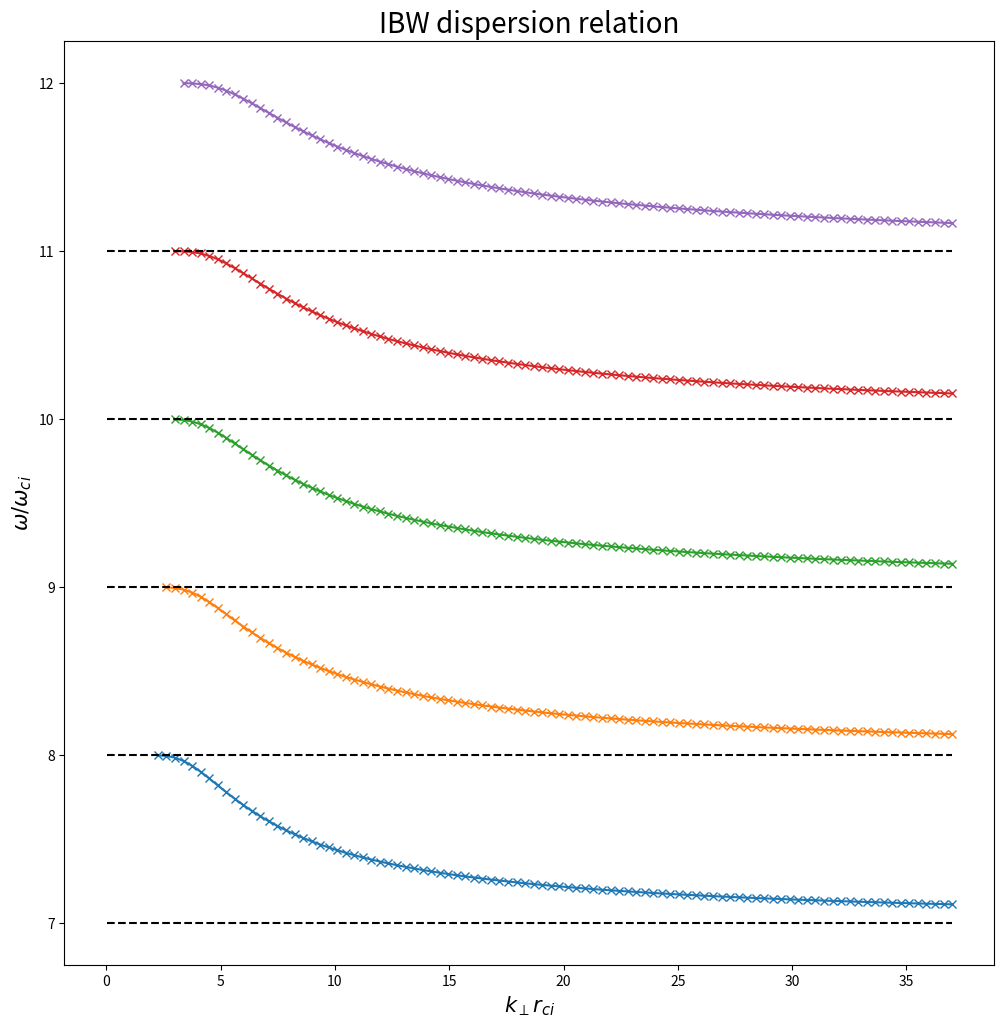

Write the Python code that produced this figure.
# -*- coding: utf-8 -*-
"""
Created on Tue Jun 15 01:17:58 2021

[redacted]

This code solves the IBW dispersion relation in the limit of cold electrons.
For reference, see (eq. 13) in "M. Ono et al., The Physics of Fluids 26, 298 (1983); doi: 10.1063/1.863972"
"""

#Import all necessary modules
import numpy as np
import matplotlib.pyplot as plt
from scipy.special import iv
from numpy import sqrt
from scipy.optimize import root

#Constants
c =2.99792e8 # [m/s] speed of light
echar = 1.602e-19 # elementary charge [C]
kB = 1.38064e-23 #Boltzmann constant [J/K]
me = 9.11e-31 #[kg] electron mass
mp = 1.67e-27 #[kg] proton mass
eps0 = 8.854e-12 #[F/m] vacuum permittivity



#Ions
A = 2 #[AU]
Ti = 50 #[eV]
Zi = 1
qi = Zi*echar # [C] charge
mi = A*mp #[kg] mass

ne = 2e18 #[m^-3] density


#Parameters
Bt = 0.24 #23 #[T] magnetic field

wci=Zi*echar*Bt/(mp*A)       #[Hz], ion cyclotron frequency
vthi = sqrt(2*Ti*echar/(A*mp))
L_Di = sqrt(eps0*Ti/(Zi*echar)/ne) #Ion Debye length
rci = vthi/wci
wpe=sqrt(ne*(echar**2)/(me*eps0))       #[Hz], electron plasma frequency
wpi=sqrt(ne*(Zi*echar)**2/(A*mp*eps0))   #[Hz], ion plasma frequency

#wave parameters
kpar = 8 #[m^-1] parallel wavenumber
w0 = 2*np.pi*3e7 #[Hz] wave frequency
m = int(w0//wci) # harmonic number

def func2(y,kperp,m):
    w0 = y[0]+1j*y[1]
    k = np.sqrt(kpar**2+kperp**2)
    lambdi = kperp**2 * Ti*echar/mi/wci**2
    A = wpi**2*np.exp(-lambdi)/lambdi *sum(iv(n,lambdi)*2*n**2/(n**2 *wci**2 - w0**2) for n in range(m,150))
    B = -wpi**2 * np.exp(-lambdi)/lambdi * sum(iv(n,lambdi)*2*n**2/(w0**2-n**2*wci**2) for n in range(1,m))
    C = 1 - wpe**2/w0**2 * kpar**2/k**2
    OUT = A + B + C
    return np.array([np.real(OUT),np.imag(OUT)])

plt.figure(1,(12,12))
kprci = np.linspace(0.01,37,100)
kperp = kprci/rci

## Choose the range of hamonics of the IBW that you want to solve
for i in range(7,12):
    print("Doing", i)
    wsol = np.zeros(len(kprci))
    for j in range(len(kprci)):
        ysol = root(func2,[(i + 0.99)*wci,0],args = (kperp[j],i),method = 'lm').x
        wsol[j] = ysol[0]
        if wsol[j]<i*wci or wsol[j]>(i+1)*wci: wsol[j] = np.nan
    plt.plot(kprci,wsol/wci,marker = 'x')
    plt.plot(kprci,np.zeros(len(kprci))+i,'k--')

plt.title("IBW dispersion relation",fontsize = 20)
plt.ylabel(r'$\omega / \omega_{ci}$',fontsize = 15)
plt.xlabel(r'$k_{\perp}r_{ci}$',fontsize = 15)


